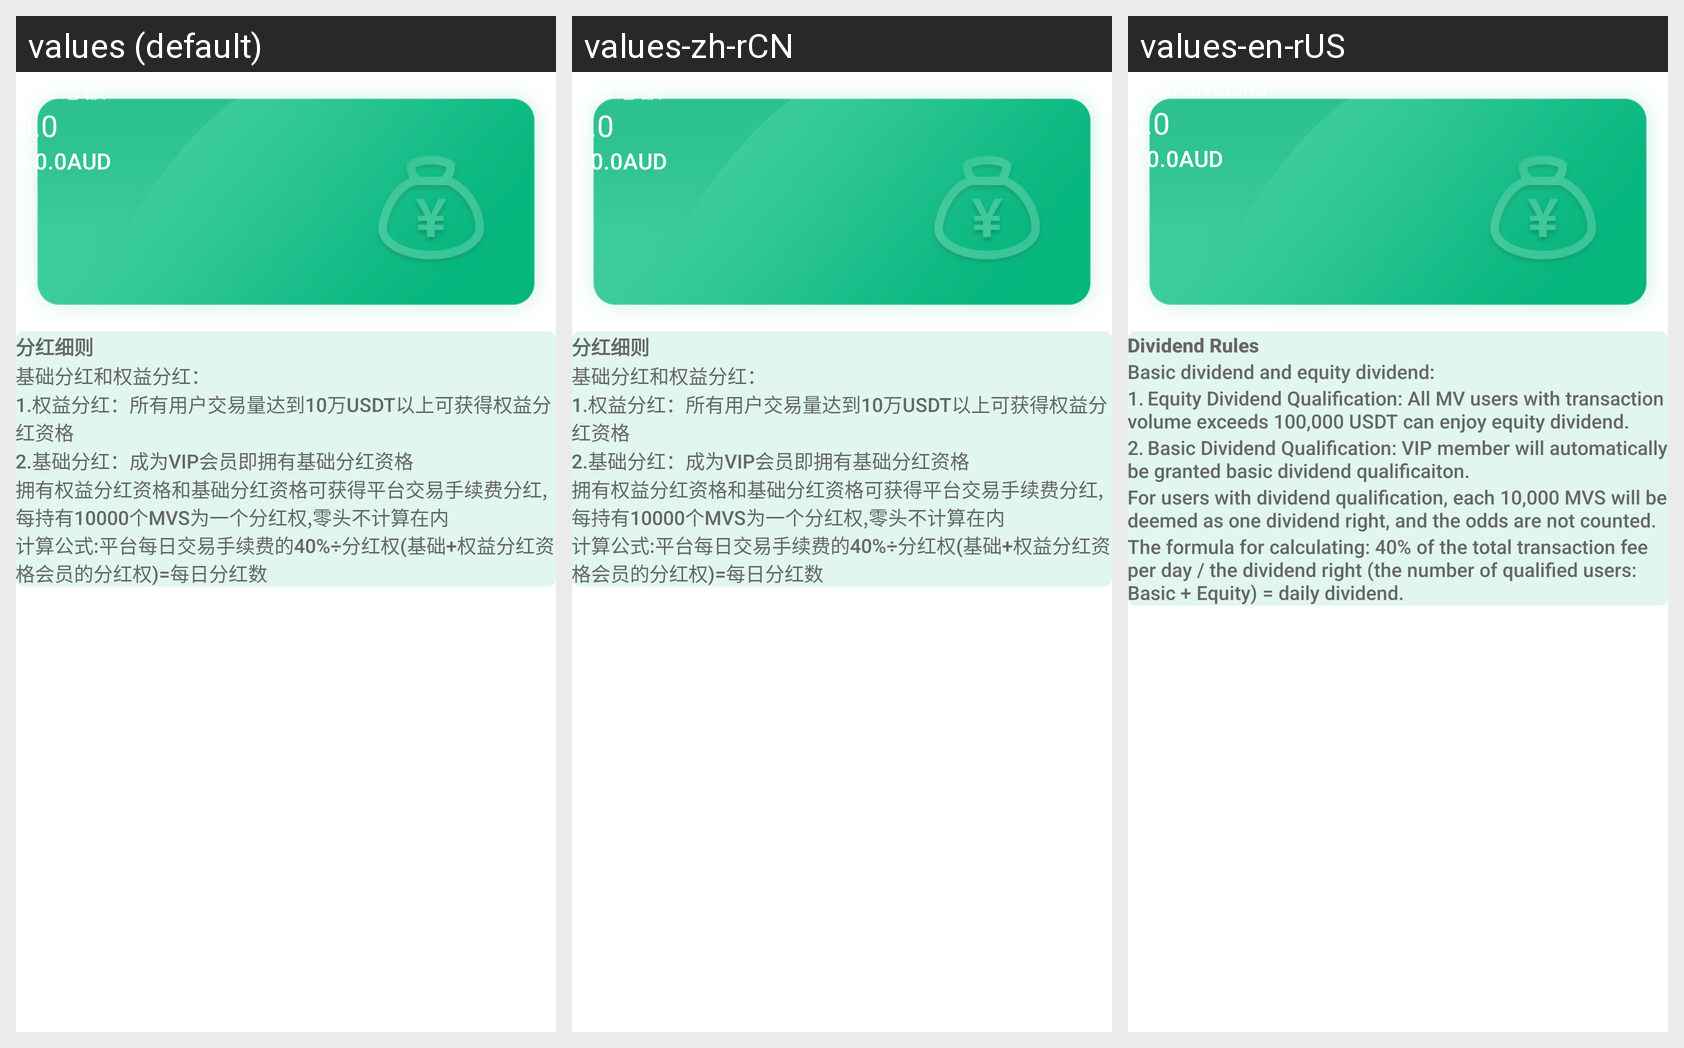

The same Android screen rendered under several of its app's locales, left to right. List the strings drawn on it with the default value and each locale's translation.
Android screen res/layout/trading_dividends.xml rendered under 3 locales, left to right: values (default), values-zh-rCN, values-en-rUS. Device: Nexus 5 (rendered at 1080×1920; each locale shown at half size, 540×960, under a caption strip naming it); theme AppTheme.
Strings drawn on this screen, with the default value and each locale's value (text and hints the layout hard-codes, and strings that could not be matched under every locale, appear in the picture but are not listed):

share_total_amount
  values: 分红总额
  values-zh-rCN: 分红总额
  values-en-rUS: Total dividend

trade_dividends_rules
  values: 分红细则
  values-zh-rCN: 分红细则
  values-en-rUS: Dividend Rules

trade_dividends_rules_1
  values: 基础分红和权益分红：
  values-zh-rCN: 基础分红和权益分红：
  values-en-rUS: Basic dividend and equity dividend:

trade_dividends_rules_2
  values: 1.权益分红：所有用户交易量达到10万USDT以上可获得权益分红资格
  values-zh-rCN: 1.权益分红：所有用户交易量达到10万USDT以上可获得权益分红资格
  values-en-rUS: 1.	Equity Dividend Qualification: All MV users with transaction volume exceeds 100,000 USDT can enjoy equity dividend.

trade_dividends_rules_3
  values: 2.基础分红：成为VIP会员即拥有基础分红资格
  values-zh-rCN: 2.基础分红：成为VIP会员即拥有基础分红资格
  values-en-rUS: 2.	Basic Dividend Qualification: VIP member will automatically be granted basic dividend qualificaiton.

trade_dividends_rules_4
  values: 拥有权益分红资格和基础分红资格可获得平台交易手续费分红,每持有10000个MVS为一个分红权,零头不计算在内
  values-zh-rCN: 拥有权益分红资格和基础分红资格可获得平台交易手续费分红,每持有10000个MVS为一个分红权,零头不计算在内
  values-en-rUS: For users with dividend qualification, each 10,000 MVS will be deemed as one dividend right, and the odds are not counted.

trade_dividends_rules_5
  values: 计算公式:平台每日交易手续费的40%÷分红权(基础+权益分红资格会员的分红权)=每日分红数
  values-zh-rCN: 计算公式:平台每日交易手续费的40%÷分红权(基础+权益分红资格会员的分红权)=每日分红数
  values-en-rUS: The formula for calculating: 40% of the total transaction fee per day / the dividend right (the number of qualified users: Basic + Equity) = daily dividend.
